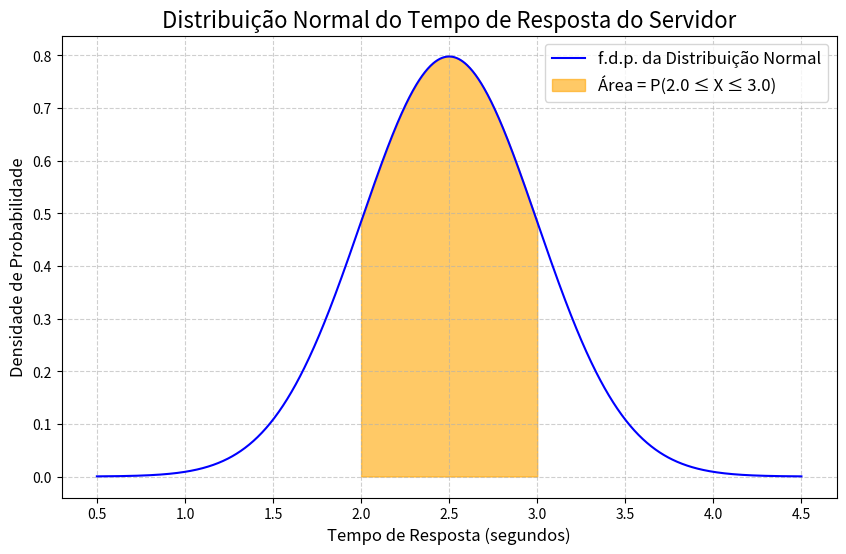

Generate this figure with matplotlib:
# ---------------------------------------------------------------------------
# TRABALHO ACADÊMICO - ESTATÍSTICA E MODELAGEM
# Disciplina: Introdução ao Cálculo
# Curso: Análise e Desenvolvimento de Sistemas
#
# Exemplo de Aplicação Prática:
# Cálculo de probabilidade utilizando a integral de uma Função Densidade
# de Probabilidade (f.d.p.) de uma distribuição normal.
# ---------------------------------------------------------------------------

# 1. IMPORTAÇÃO DAS BIBLIOTECAS
# SciPy: Biblioteca fundamental para computação científica, que contém
#        módulos para estatística, otimização, álgebra linear e, mais
#        importante para nós, cálculo de integrais e distribuições.
# NumPy: Biblioteca para computação numérica, usada aqui para definir
#        os pontos para plotagem do gráfico.
from scipy.stats import norm
import numpy as np
import matplotlib.pyplot as plt

# 2. DEFINIÇÃO DOS PARÂMETROS DO PROBLEMA
# Cenário: Análise do tempo de resposta de um servidor web.
# Os dados seguem uma distribuição normal.

# Média (μ) do tempo de resposta em segundos.
# Representa o valor esperado ou o centro da distribuição.
media = 2.5

# Desvio padrão (σ) do tempo de resposta em segundos.
# Representa a dispersão ou variabilidade dos dados em torno da média.
desvio_padrao = 0.5

# Intervalo de interesse [a, b] para o qual queremos calcular a probabilidade.
# Queremos saber a probabilidade de o tempo de resposta estar entre 2s e 3s.
a = 2.0
b = 3.0

# 3. CÁLCULO DA PROBABILIDADE
# A probabilidade P(a <= X <= b) é calculada pela integral da f.d.p.
# no intervalo [a, b].
# Computacionalmente, usamos a Função de Distribuição Acumulada (CDF),
# que já representa o valor da integral da f.d.p. de -∞ até um ponto x.
# Portanto, P(a <= X <= b) = CDF(b) - CDF(a).

# A função `norm.cdf(x, loc=media, scale=desvio_padrao)` calcula a
# probabilidade acumulada até o ponto x.
prob_ate_b = norm.cdf(b, loc=media, scale=desvio_padrao)
prob_ate_a = norm.cdf(a, loc=media, scale=desvio_padrao)

# A probabilidade do intervalo é a diferença entre as probabilidades acumuladas.
probabilidade_intervalo = prob_ate_b - prob_ate_a

# 4. APRESENTAÇÃO DOS RESULTADOS
# Exibimos o resultado de forma clara e formatada.
print("--- ANÁLISE DE TEMPO DE RESPOSTA DO SERVIDOR ---")
print(f"Parâmetros da Distribuição Normal:")
print(f"  - Média (μ): {media}s")
print(f"  - Desvio Padrão (σ): {desvio_padrao}s")
print("-" * 45)
print(f"Cálculo de Probabilidade para o intervalo [{a}s, {b}s]:")
# O resultado é multiplicado por 100 para ser exibido como percentual.
print(f"  - P({a} <= X <= {b}) = {probabilidade_intervalo:.4f}")
print(f"  - Probabilidade: {probabilidade_intervalo:.2%}")
print("-" * 45)
print("Conclusão: A probabilidade de o tempo de resposta do servidor estar")
print(f"entre {a} e {b} segundos é de aproximadamente {probabilidade_intervalo:.2%}.")


# 5. VISUALIZAÇÃO GRÁFICA (OPCIONAL, MAS RECOMENDADO PARA O TRABALHO)
# Esta parte gera um gráfico da curva da distribuição normal e destaca a
# área que corresponde à probabilidade calculada.

# Cria um intervalo de valores de x para plotar a curva (de μ - 4σ a μ + 4σ).
x = np.linspace(media - 4 * desvio_padrao, media + 4 * desvio_padrao, 1000)

# Calcula a Função Densidade de Probabilidade (f.d.p.) para cada valor de x.
pdf_y = norm.pdf(x, loc=media, scale=desvio_padrao)

# Configura e plota o gráfico.
plt.figure(figsize=(10, 6))
plt.plot(x, pdf_y, 'b-', label='f.d.p. da Distribuição Normal')

# Preenche a área sob a curva que corresponde ao intervalo [a, b].
x_fill = np.linspace(a, b, 100)
y_fill = norm.pdf(x_fill, loc=media, scale=desvio_padrao)
plt.fill_between(x_fill, y_fill, color='orange', alpha=0.6, label=f'Área = P({a} ≤ X ≤ {b})')

# Adiciona títulos e legendas para clareza.
plt.title('Distribuição Normal do Tempo de Resposta do Servidor', fontsize=16)
plt.xlabel('Tempo de Resposta (segundos)', fontsize=12)
plt.ylabel('Densidade de Probabilidade', fontsize=12)
plt.grid(True, linestyle='--', alpha=0.6)
plt.legend(fontsize=12)

# Exibe o gráfico.
plt.show()

